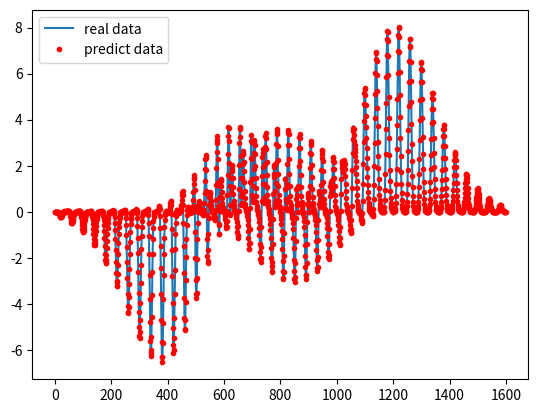

Here is the Python script that generated this plot:
import numpy as np
from math import exp, pow
from mpl_toolkits.mplot3d import Axes3D
import matplotlib.pyplot as plt
import sys
import copy
from scipy.linalg import norm, pinv

class Layer:
    def __init__(self,w, b, neure_number, transfer_function, layer_index):
        self.transfer_function = transfer_function
        self.neure_number = neure_number
        self.layer_index = layer_index
        self.w = w
        self.b = b

class NetStruct:
    def __init__(self, x, y, hidden_layers, activ_fun_list, performance_function = 'mse'):
        if len(hidden_layers) == len(activ_fun_list):
            activ_fun_list.append('line')
        self.active_fun_list = activ_fun_list
        self.performance_function = performance_function
        x = np.array(x)
        y = np.array(y)
        if(x.shape[1] != y.shape[1]):
            print('The dimension of x and y are not same.')
            sys.exit()
        self.x = x
        self.y = y
        input_eles = self.x.shape[0]
        output_eles = self.y.shape[0]
        tmp = []
        tmp.append(input_eles)
        tmp.extend(hidden_layers)
        tmp.append(output_eles)
        self.hidden_layers = np.array(tmp)
        self.layer_num = len(self.hidden_layers)
        self.layers = []
        for i in range(0, len(self.hidden_layers)):

            if i == 0:
                self.layers.append(Layer([],[], \
                                         self.hidden_layers[i], 'none', i))
                continue
            f = self.hidden_layers[i - 1]
            s = self.hidden_layers[i]
            self.layers.append(Layer(np.random.randn(s, f),np.random.randn(s, 1), \
                                     self.hidden_layers[i], activ_fun_list[i-1], i))

class Train:
    def __init__(self, net_struct, mu = 1e-3, beta = 10, iteration = 100, tol = 0.1):
        self.net_struct = net_struct
        self.mu = mu
        self.beta = beta
        self.iteration = iteration
        self.tol = tol
    def train(self, method = 'lm'):
        if(method == 'lm'):
            self.lm()
    def sim(self, x):
        self.net_struct.x = x
        self.forward()
        layer_num = len(self.net_struct.layers)
        predict = self.net_struct.layers[layer_num - 1].output_val
        return predict
    def actFun(self, z, activ_type = 'sigm'):
        if activ_type == 'sigm':
            f = 1.0 / (1.0 + np.exp(-z))
        elif activ_type == 'tanh':
            f = (np.exp(z) + np.exp(-z)) / (np.exp(z) + np.exp(-z))
        elif activ_type == 'radb':
            f = np.exp(-z * z)
        elif activ_type == 'line':
            f = z
        return f
    def actFunGrad(self, z, activ_type = 'sigm'):
        if activ_type == 'sigm':
            grad = self.actFun(z, activ_type) * (1.0 - self.actFun(z, activ_type))
        elif activ_type == 'tanh':
            grad = 1.0 - self.actFun(z, activ_type) * self.actFun(z, activ_type)
        elif activ_type == 'radb':
            grad = -2.0 * z * self.actFun(z, activ_type)
        elif activ_type == 'line':
            m = z.shape[0]
            n = z.shape[1]
            grad = np.ones((m, n))
        return grad
    def forward(self):
        layer_num = len(self.net_struct.layers)
        for i in range(0, layer_num):
            if i == 0:
                curr_layer = self.net_struct.layers[i]
                curr_layer.input_val = self.net_struct.x
                curr_layer.output_val = self.net_struct.x
                continue
            before_layer = self.net_struct.layers[i - 1]
            curr_layer = self.net_struct.layers[i]
            curr_layer.input_val = curr_layer.w.dot(before_layer.output_val) + curr_layer.b
            curr_layer.output_val = self.actFun(curr_layer.input_val,
                                                self.net_struct.active_fun_list[i - 1])
    def backward(self):
        layer_num = len(self.net_struct.layers)
        last_layer = self.net_struct.layers[layer_num - 1]
        last_layer.error = -self.actFunGrad(last_layer.input_val,
                                            self.net_struct.active_fun_list[layer_num - 2])
        layer_index = list(range(1, layer_num - 1))
        layer_index.reverse()
        for i in layer_index:
            curr_layer = self.net_struct.layers[i]
            curr_layer.error = (last_layer.w.transpose().dot(last_layer.error)) \
                               * self.actFunGrad(curr_layer.input_val,self.net_struct.active_fun_list[i - 1])
            last_layer = curr_layer
    def parDeriv(self):
        layer_num = len(self.net_struct.layers)
        for i in range(1, layer_num):
            befor_layer = self.net_struct.layers[i - 1]
            befor_input_val = befor_layer.output_val.transpose()
            curr_layer = self.net_struct.layers[i]
            curr_error = curr_layer.error
            curr_error = curr_error.reshape(curr_error.shape[0]*curr_error.shape[1], 1, order='F')
            row =  curr_error.shape[0]
            col = befor_input_val.shape[1]
            a = np.zeros((row, col))
            num = befor_input_val.shape[0]
            neure_number = curr_layer.neure_number
            for i in range(0, num):
                a[neure_number*i:neure_number*i + neure_number,:] = \
                    np.repeat([befor_input_val[i,:]],neure_number,axis = 0)
            tmp_w_par_deriv = curr_error * a
            curr_layer.w_par_deriv = np.zeros((num, befor_layer.neure_number * curr_layer.neure_number))
            for i in range(0, num):
                tmp = tmp_w_par_deriv[neure_number*i:neure_number*i + neure_number,:]
                tmp = tmp.reshape(tmp.shape[0] * tmp.shape[1], order='C')
                curr_layer.w_par_deriv[i, :] = tmp
            curr_layer.b_par_deriv = curr_layer.error.transpose()
    def jacobian(self):
        layers = self.net_struct.hidden_layers
        row = self.net_struct.x.shape[1]
        col = 0
        for i in range(0, len(layers) - 1):
            col = col + layers[i] * layers[i + 1] + layers[i + 1]
        j = np.zeros((row, col))
        layer_num = len(self.net_struct.layers)
        index = 0
        for i in range(1, layer_num):
            curr_layer = self.net_struct.layers[i]
            w_col = curr_layer.w_par_deriv.shape[1]
            b_col = curr_layer.b_par_deriv.shape[1]
            j[:, index : index + w_col] = curr_layer.w_par_deriv
            index = index + w_col
            j[:, index : index + b_col] = curr_layer.b_par_deriv
            index = index + b_col
        return j
    def gradCheck(self):
        W1 = self.net_struct.layers[1].w
        b1 = self.net_struct.layers[1].b
        n = self.net_struct.layers[1].neure_number
        W2 = self.net_struct.layers[2].w
        b2 = self.net_struct.layers[2].b
        x = self.net_struct.x
        p = []
        p.extend(W1.reshape(1,W1.shape[0]*W1.shape[1],order = 'C')[0])
        p.extend(b1.reshape(1,b1.shape[0]*b1.shape[1],order = 'C')[0])
        p.extend(W2.reshape(1,W2.shape[0]*W2.shape[1],order = 'C')[0])
        p.extend(b2.reshape(1,b2.shape[0]*b2.shape[1],order = 'C')[0])
        old_p = p
        jac = []
        for i in range(0, x.shape[1]):
            xi = np.array([x[:,i]])
            xi = xi.transpose()
            ji = []
            for j in range(0, len(p)):
                W1 = np.array(p[0:2*n]).reshape(n,2,order='C')
                b1 = np.array(p[2*n:2*n+n]).reshape(n,1,order='C')
                W2 = np.array(p[3*n:4*n]).reshape(1,n,order='C')
                b2 = np.array(p[4*n:4*n+1]).reshape(1,1,order='C')

                z2 = W1.dot(xi) + b1
                a2 = self.actFun(z2)
                z3 = W2.dot(a2) + b2
                h1 = self.actFun(z3)
                p[j] = p[j] + 0.00001
                W1 = np.array(p[0:2*n]).reshape(n,2,order='C')
                b1 = np.array(p[2*n:2*n+n]).reshape(n,1,order='C')
                W2 = np.array(p[3*n:4*n]).reshape(1,n,order='C')
                b2 = np.array(p[4*n:4*n+1]).reshape(1,1,order='C')

                z2 = W1.dot(xi) + b1
                a2 = self.actFun(z2)
                z3 = W2.dot(a2) + b2
                h = self.actFun(z3)
                g = (h[0][0]-h1[0][0])/0.00001
                ji.append(g)
            jac.append(ji)
            p = old_p
        return jac
    def jjje(self):
        layer_number = self.net_struct.layer_num
        e = self.net_struct.y - \
            self.net_struct.layers[layer_number - 1].output_val
        e = e.transpose()
        j = self.jacobian()
        #check gradient
        #j1 = -np.array(self.gradCheck())
        #jk = j.reshape(1,j.shape[0]*j.shape[1])
        #jk1 = j1.reshape(1,j1.shape[0]*j1.shape[1])
        #plt.plot(jk[0])
        #plt.plot(jk1[0],'.')
        #plt.show()
        jj = j.transpose().dot(j)
        je = -j.transpose().dot(e)
        return[jj, je]
    def lm(self):
        mu = self.mu
        beta = self.beta
        iteration = self.iteration
        tol = self.tol
        y = self.net_struct.y
        self.forward()
        pred =  self.net_struct.layers[self.net_struct.layer_num - 1].output_val
        pref = self.perfermance(y, pred)
        for i in range(0, iteration):
            print('iter:',i, 'error:', pref)
            #1) step 1:
            if(pref < tol):
                break
            #2) step 2:
            self.backward()
            self.parDeriv()
            [jj, je] = self.jjje()
            while(1):
                #3) step 3:
                A = jj + mu * np.diag(np.ones(jj.shape[0]))
                delta_w_b = pinv(A).dot(je)
                #4) step 4:
                old_net_struct = copy.deepcopy(self.net_struct)
                self.updataNetStruct(delta_w_b)
                self.forward()
                pred1 =  self.net_struct.layers[self.net_struct.layer_num - 1].output_val
                pref1 = self.perfermance(y, pred1)
                if (pref1 < pref):
                    mu = mu / beta
                    pref = pref1
                    break
                mu = mu * beta
                self.net_struct = copy.deepcopy(old_net_struct)
    def updataNetStruct(self, delta_w_b):
        layer_number = self.net_struct.layer_num
        index = 0
        for i in range(1, layer_number):
            before_layer = self.net_struct.layers[i - 1]
            curr_layer = self.net_struct.layers[i]
            w_num = before_layer.neure_number * curr_layer.neure_number
            b_num = curr_layer.neure_number
            w = delta_w_b[index : index + w_num]
            w = w.reshape(curr_layer.neure_number, before_layer.neure_number, order='C')
            index = index + w_num
            b = delta_w_b[index : index + b_num]
            index = index + b_num
            curr_layer.w += w
            curr_layer.b += b
    def perfermance(self, y, pred):
        error = y - pred
        return norm(error) / len(y)
    def plotSamples(self, n = 40):
        x = np.array([np.linspace(0, 3, n)])
        x = x.repeat(n, axis = 0)
        y = x.transpose()
        z = np.zeros((n, n))
        for i in range(0, x.shape[0]):
            for j in range(0, x.shape[1]):
                z[i][j] = self.sampleFun(x[i][j], y[i][j])
        fig = plt.figure()
        ax = fig.gca(projection='3d')
        surf = ax.plot_surface(x, y, z, cmap='autumn', cstride=2, rstride=2)
        ax.set_xlabel("X-Label")
        ax.set_ylabel("Y-Label")
        ax.set_zlabel("Z-Label")
        plt.show()
def sinSamples(n):
    x = np.array([np.linspace(-0.5, 0.5, n)])
    #x = x.repeat(n, axis = 0)
    y = x + 0.2
    z = np.zeros((n, 1))
    for i in range(0, x.shape[1]):
        z[i] = np.sin(x[0][i] * y[0][i])
    X = np.zeros((n, 2))
    n = 0
    for xi, yi in zip(x.transpose(), y.transpose()):
        X[n][0] = xi
        X[n][1] = yi
        n = n + 1
    return X,z
def peaksSamples(n):
    x = np.array([np.linspace(-3, 3, n)])
    x = x.repeat(n, axis = 0)
    y = x.transpose()
    z = np.zeros((n, n))
    for i in range(0, x.shape[0]):
        for j in range(0, x.shape[1]):
            z[i][j] = sampleFun(x[i][j], y[i][j])
    X = np.zeros((n*n, 2))
    x_list = x.reshape(n*n,1 )
    y_list = y.reshape(n*n,1)
    z_list = z.reshape(n*n,1)
    n = 0
    for xi, yi in zip(x_list, y_list):
        X[n][0] = xi
        X[n][1] = yi
        n = n + 1

    return X,z_list.transpose()
def sampleFun(x, y):
    z =  3*pow((1-x),2) * exp(-(pow(x,2)) - pow((y+1),2)) \
         - 10*(x/5 - pow(x, 3) - pow(y, 5)) * exp(-pow(x, 2) - pow(y, 2)) \
         - 1/3*exp(-pow((x+1), 2) - pow(y, 2))
    return z
if __name__ == '__main__':

    hidden_layers = [10,10] #设置网络层数，共两层，每层10个神经元
    activ_fun_list = ['sigm','sigm']#设置隐层的激活函数类型，可以设置为tanh,radb，tanh,line类型，如果不显式的设置最后一层为line

    [X, z] = peaksSamples(20) #产生训练数据点
    X = X.transpose()
    bp = NetStruct(X, z, hidden_layers, activ_fun_list) #初始化网络信息
    tr = Train(bp) #初始化训练网络的类
    tr.train() #训练
    [XX, z0] = peaksSamples(40) #产生测试数据
    XX = XX.transpose()
    z1 = tr.sim(XX) #用训练好的神经网络预测数据，z1为预测结果

    fig  = plt.figure()
    ax = fig.add_subplot(111)
    ax.plot(z0[0]) #真值
    ax.plot(z1[0],'r.') #预测值
    plt.legend((r'real data', r'predict data'))
    plt.show()
